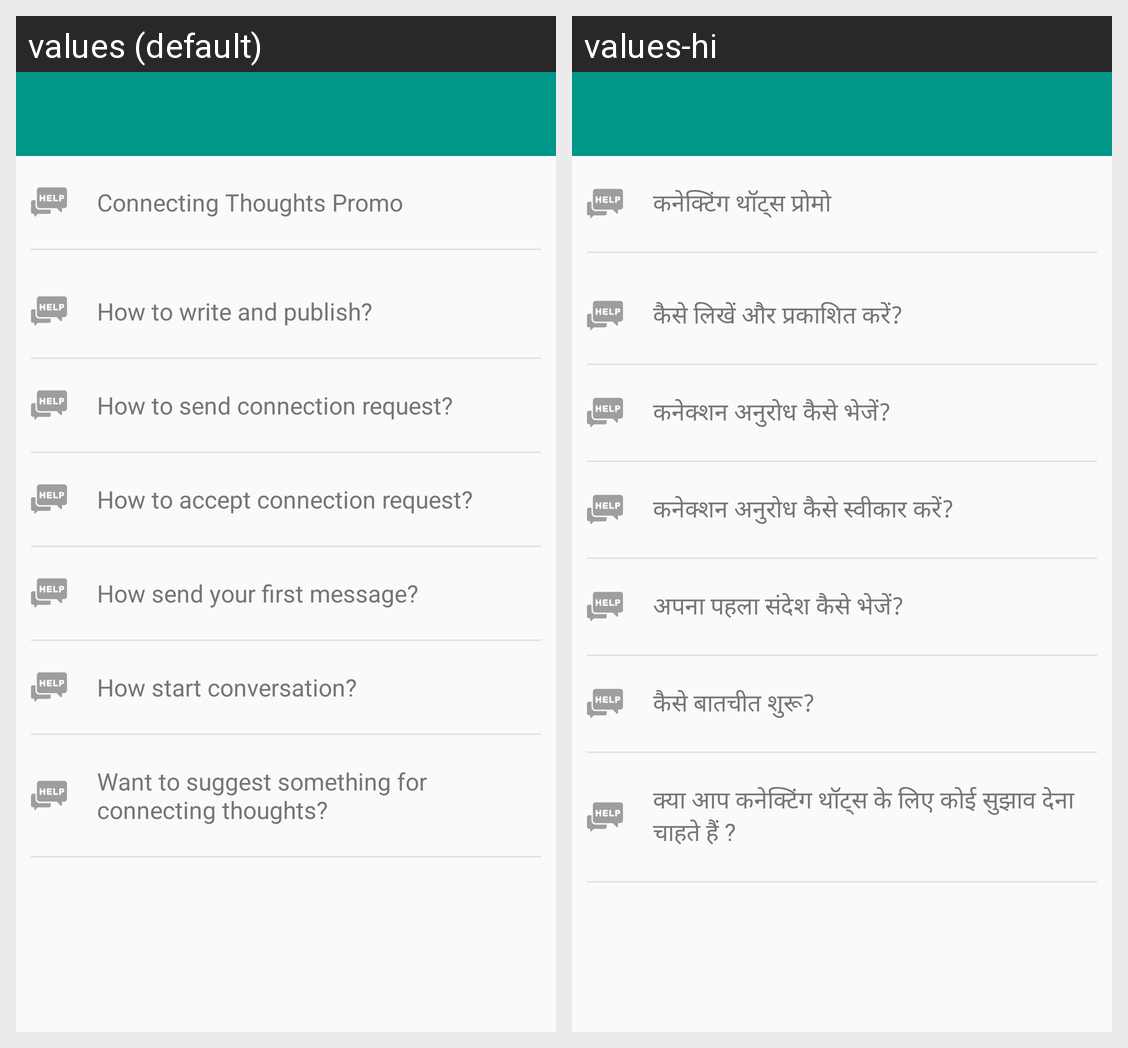

Here is an Android app screen in its default locale and in the app's own translations. Write out the translated-string differences for the strings that appear on this screen.
Android screen res/layout/help_activity.xml rendered under 2 locales, left to right: values (default), values-hi. Device: Nexus 5 (rendered at 1080×1920; each locale shown at half size, 540×960, under a caption strip naming it); theme AppTheme.
Strings drawn on this screen, with the default value and each locale's value (text and hints the layout hard-codes, and strings that could not be matched under every locale, appear in the picture but are not listed):

CONNECTING_THOUGHTS_PROMO
  values: Connecting Thoughts Promo
  values-hi: कनेक्टिंग थॉट्स प्रोमो

HOW_TO_WRITE_IN_CONNECTING_THOUGHTS
  values: How to write and publish?
  values-hi: कैसे लिखें और प्रकाशित करें?

HOW_TO_SEND_CONNECTION_REQUEST
  values: How to send connection request?
  values-hi: कनेक्शन अनुरोध कैसे भेजें?

HOW_ACCEPT_CONNECTION_REQUEST
  values: How to accept connection request?
  values-hi: कनेक्शन अनुरोध कैसे स्वीकार करें?

SEND_YOUR_FIRST_MESSAGE
  values: How send your first message?
  values-hi: अपना पहला संदेश कैसे भेजें?

START_CONVERSATION
  values: How start conversation?
  values-hi: कैसे बातचीत शुरू?

FOR_ANY_KIND_OF_SUGGESTION_OR_PROBLEM
  values: Want to suggest something for connecting thoughts?
  values-hi: क्या आप कनेक्टिंग थॉट्स के लिए कोई सुझाव देना चाहते हैं ?
